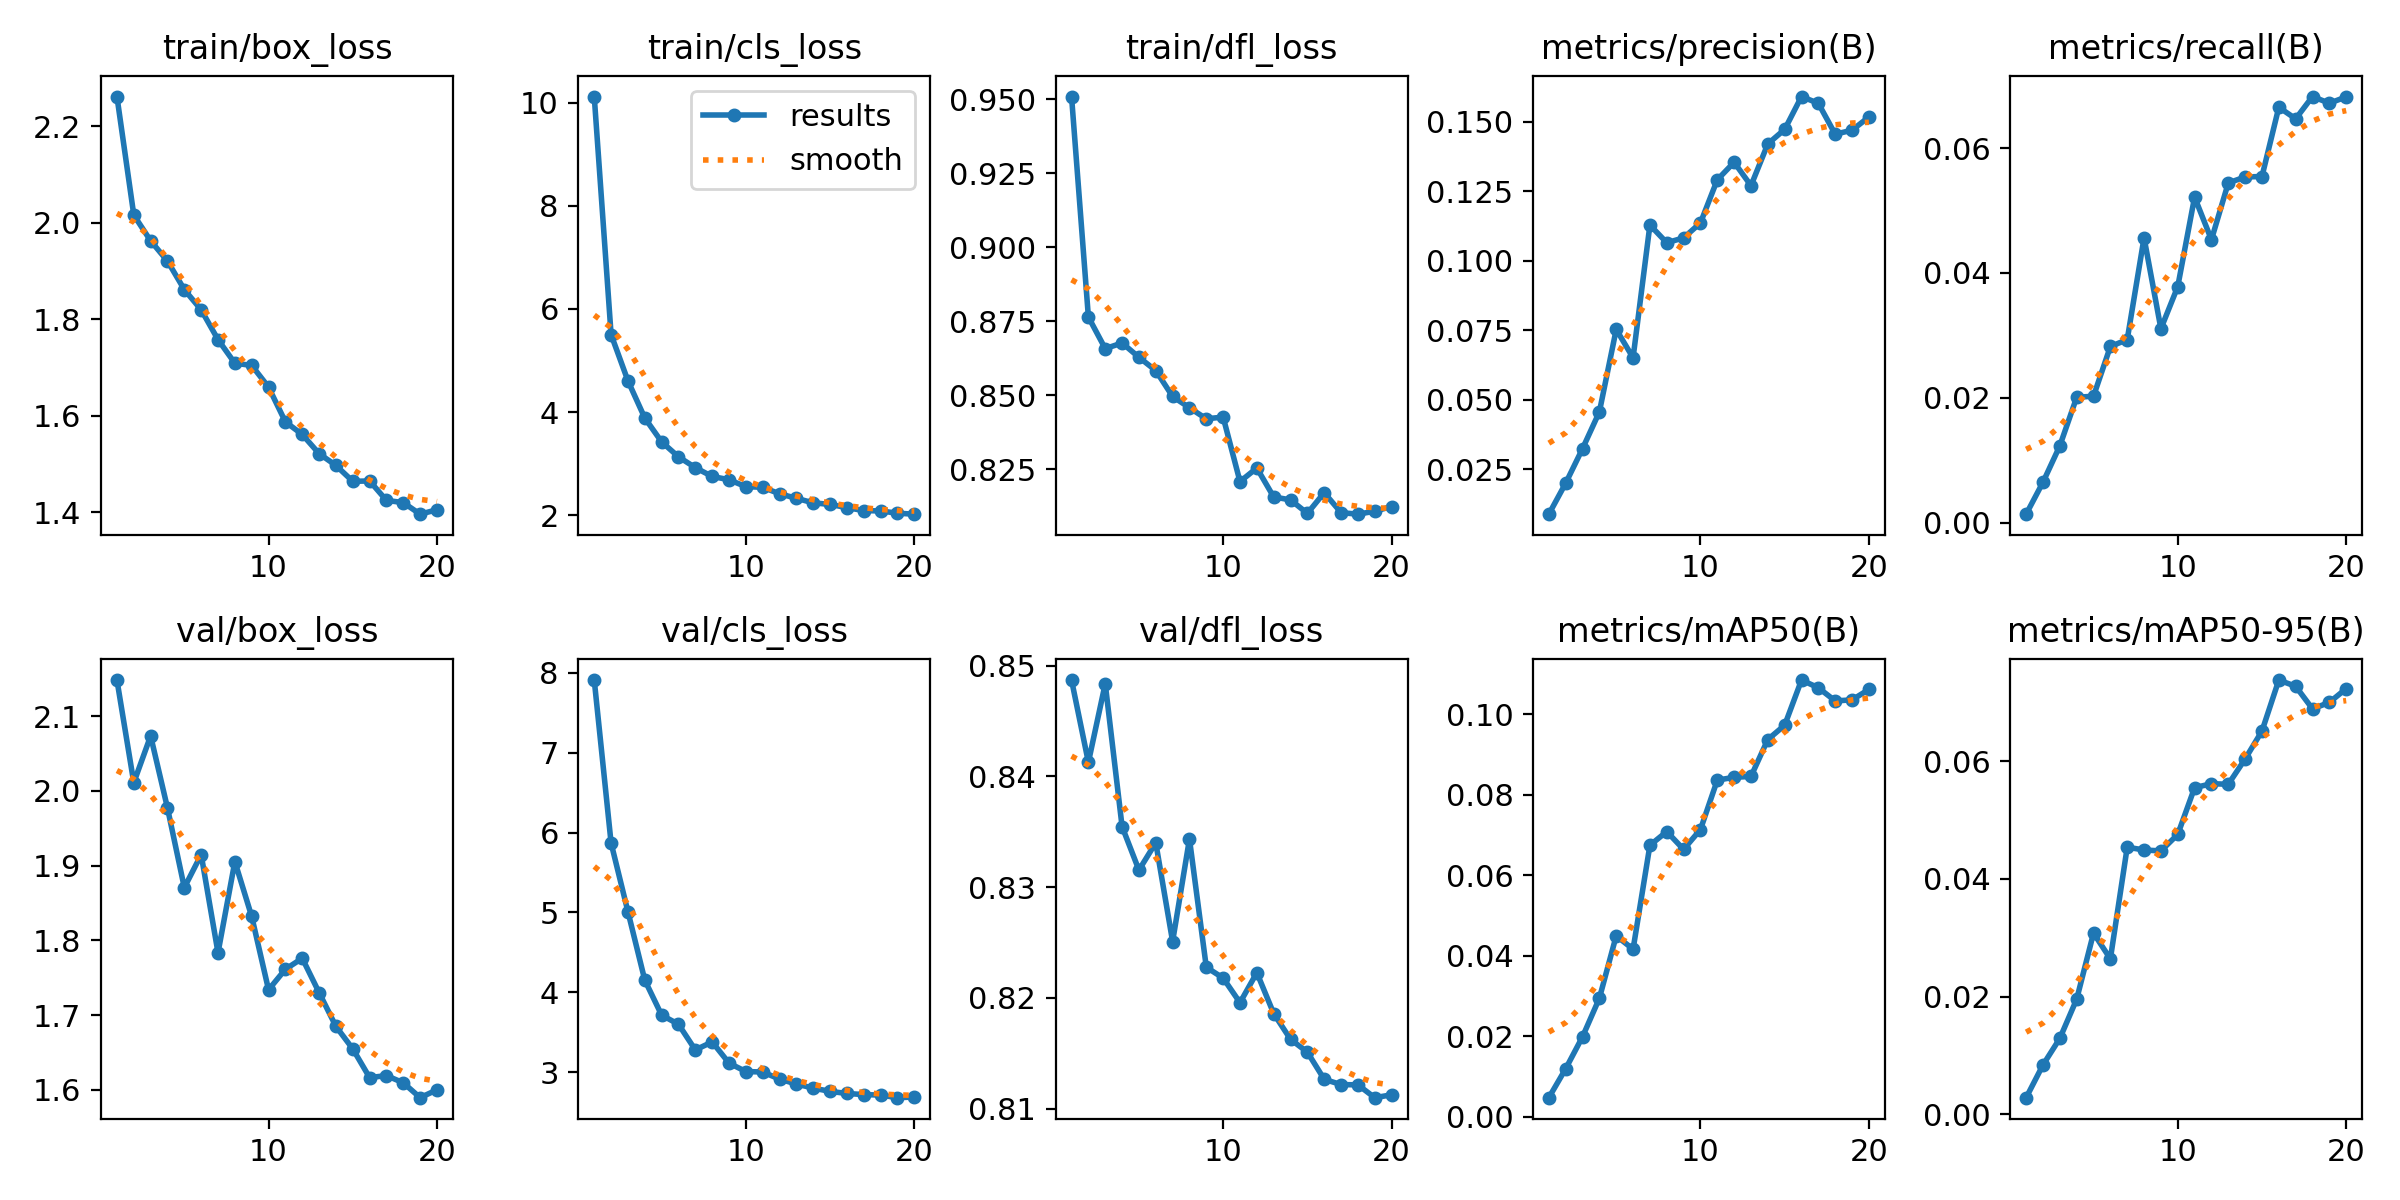

Source data for this figure (header and first rows):
epoch, time, train/box_loss, train/cls_loss, train/dfl_loss, metrics/precision(B), metrics/recall(B), metrics/mAP50(B), metrics/mAP50-95(B), val/box_loss, val/cls_loss, val/dfl_loss, lr/pg0, lr/pg1, lr/pg2
1, 1637, 2.262, 10.12, 0.9509, 0.00891, 0.00136, 0.0047, 0.00281, 2.148, 7.911, 0.8487, 0.06702, 0.0003332, 0.0003332
2, 3141, 2.016, 5.505, 0.8764, 0.02005, 0.00648, 0.0119, 0.00838, 2.011, 5.87, 0.8413, 0.03401, 0.0006624, 0.0006624
3, 4642, 1.963, 4.607, 0.8658, 0.03246, 0.01231, 0.01984, 0.01289, 2.073, 5.01, 0.8484, 0.0009933, 0.0009756, 0.0009756
4, 6147, 1.921, 3.887, 0.8677, 0.04566, 0.02008, 0.02941, 0.01955, 1.977, 4.153, 0.8355, 0.000946, 0.000946, 0.000946
5, 7649, 1.862, 3.425, 0.8628, 0.0753, 0.02026, 0.04494, 0.03079, 1.87, 3.714, 0.8315, 0.0009055, 0.0009055, 0.0009055
6, 9149, 1.82, 3.135, 0.8583, 0.06511, 0.02822, 0.04159, 0.02641, 1.915, 3.6, 0.834, 0.000855, 0.000855, 0.000855
7, 10653, 1.758, 2.925, 0.8496, 0.1128, 0.02932, 0.06743, 0.04539, 1.783, 3.278, 0.8251, 0.000796, 0.000796, 0.000796
8, 12175, 1.709, 2.753, 0.8458, 0.1065, 0.04564, 0.07084, 0.04492, 1.905, 3.378, 0.8344, 0.0007297, 0.0007297, 0.0007297
9, 13677, 1.704, 2.691, 0.842, 0.1082, 0.03107, 0.06641, 0.04476, 1.832, 3.113, 0.8228, 0.000658, 0.000658, 0.000658
10, 15185, 1.66, 2.556, 0.8426, 0.1136, 0.03781, 0.07135, 0.04756, 1.734, 3.007, 0.8218, 0.0005824, 0.0005824, 0.0005824
11, 16673, 1.587, 2.544, 0.8208, 0.1291, 0.05215, 0.08362, 0.05551, 1.761, 3.002, 0.8196, 0.000505, 0.000505, 0.000505
12, 18159, 1.561, 2.418, 0.8254, 0.1354, 0.04533, 0.08433, 0.05619, 1.776, 2.913, 0.8223, 0.0004276, 0.0004276, 0.0004276
13, 19646, 1.522, 2.33, 0.8157, 0.127, 0.05442, 0.08454, 0.05609, 1.73, 2.851, 0.8186, 0.000352, 0.000352, 0.000352
14, 21136, 1.497, 2.242, 0.8147, 0.142, 0.05538, 0.09372, 0.06039, 1.685, 2.8, 0.8163, 0.0002803, 0.0002803, 0.0002803
15, 22625, 1.464, 2.212, 0.8101, 0.1472, 0.05545, 0.09727, 0.06514, 1.655, 2.759, 0.8151, 0.000214, 0.000214, 0.000214
16, 24114, 1.465, 2.149, 0.8171, 0.159, 0.06655, 0.1085, 0.07381, 1.617, 2.732, 0.8126, 0.000155, 0.000155, 0.000155
17, 25648, 1.425, 2.092, 0.8104, 0.1565, 0.06469, 0.1066, 0.07275, 1.619, 2.719, 0.8122, 0.0001045, 0.0001045, 0.0001045
18, 27199, 1.42, 2.085, 0.8098, 0.1454, 0.06826, 0.1033, 0.06891, 1.609, 2.712, 0.8122, 6.39518e-05, 6.39518e-05, 6.39518e-05
19, 28804, 1.396, 2.041, 0.8108, 0.1469, 0.06719, 0.1036, 0.07001, 1.59, 2.68, 0.811, 3.4227e-05, 3.4227e-05, 3.4227e-05
20, 30573, 1.405, 2.023, 0.8124, 0.1516, 0.06821, 0.1062, 0.07235, 1.6, 2.688, 0.8113, 1.60943e-05, 1.60943e-05, 1.60943e-05
